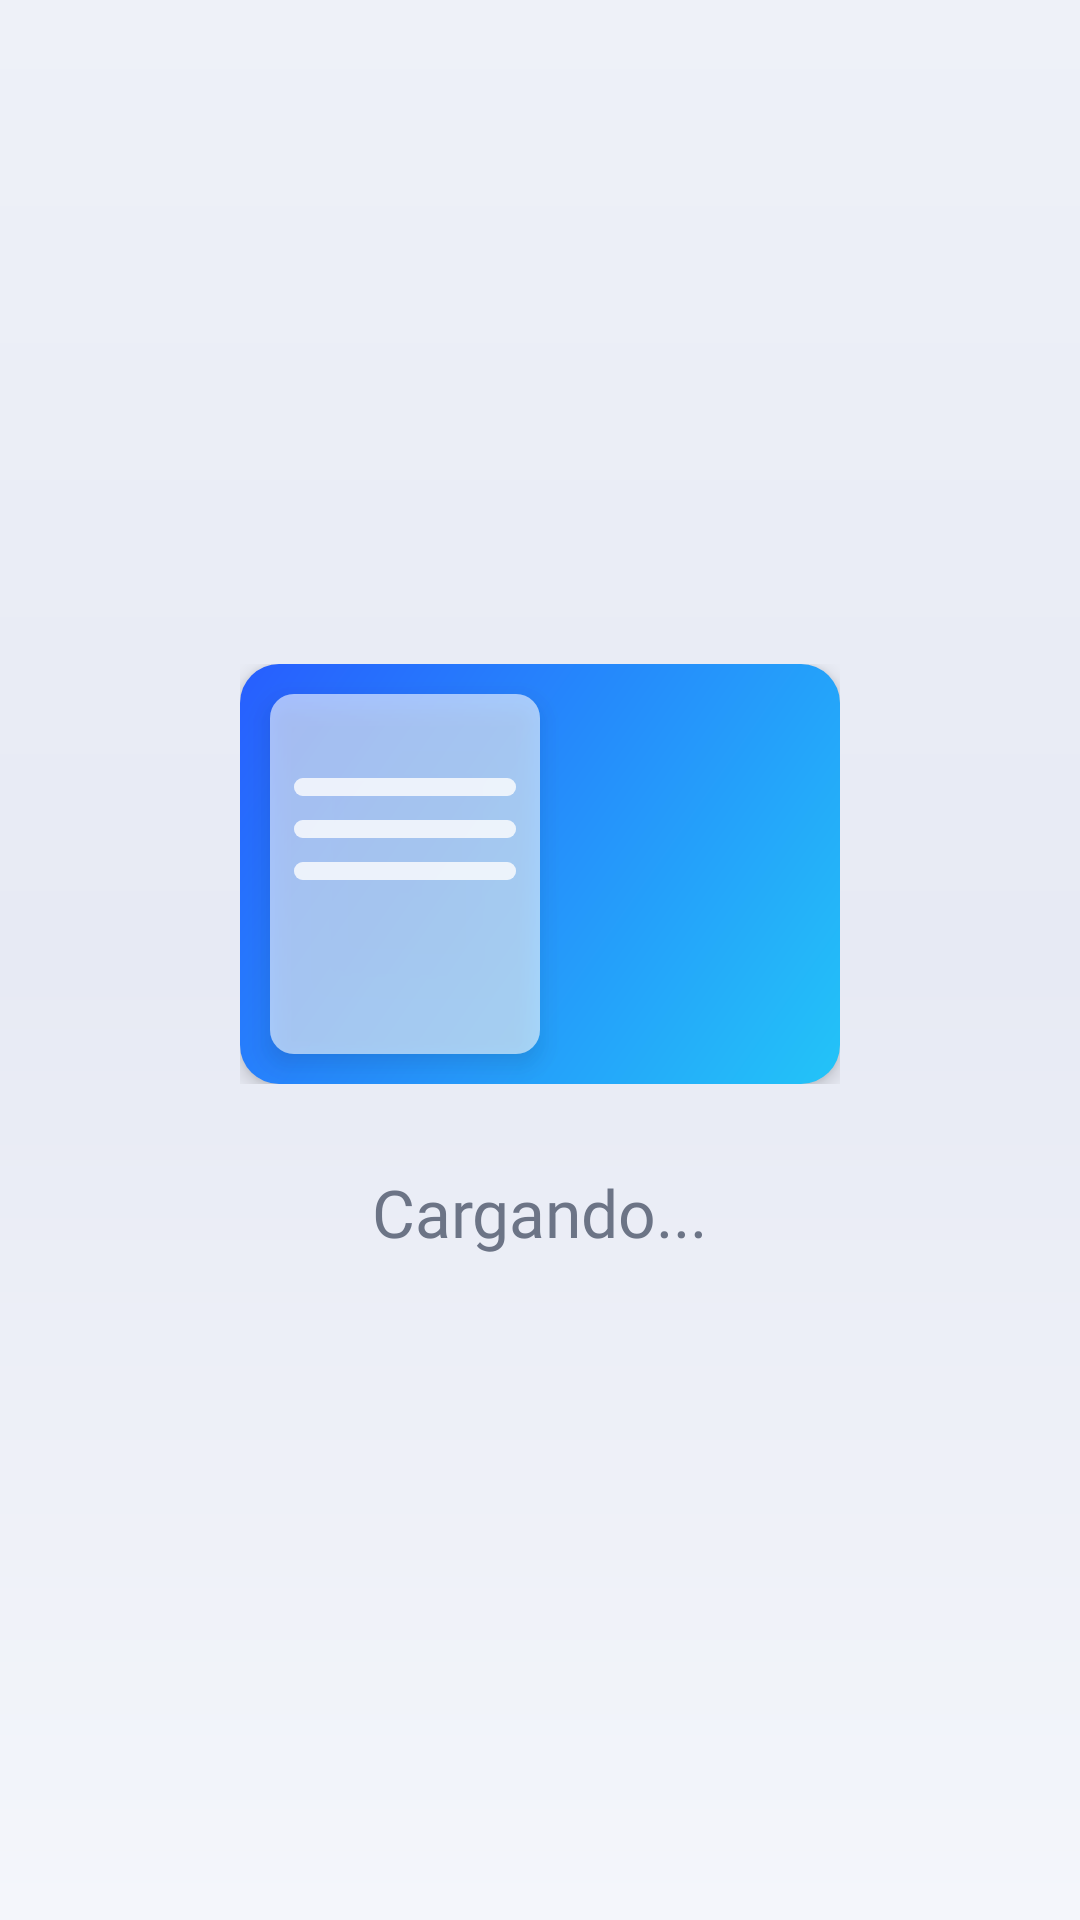

The Android layout XML behind this screen, and the referenced resources:
<!-- AndroidManifest.xml: application theme Theme.Aura -->
<!-- res/layout/activity_loading.xml -->
<?xml version="1.0" encoding="utf-8"?>
<RelativeLayout xmlns:android="http://schemas.android.com/apk/res/android"
    android:layout_width="match_parent"
    android:layout_height="match_parent"
    android:background="@drawable/bg_neon_dark"
    android:gravity="center">

    
    <View
        android:id="@+id/shadowLeft"
        android:layout_width="110dp"
        android:layout_height="22dp"
        android:layout_centerInParent="true"
        android:layout_marginBottom="30dp"
        android:alpha="0.35"
        android:background="#275EFE"
        android:rotation="-6" />

    
    <View
        android:id="@+id/shadowRight"
        android:layout_width="110dp"
        android:layout_height="22dp"
        android:layout_centerInParent="true"
        android:layout_marginBottom="30dp"
        android:alpha="0.35"
        android:background="#275EFE"
        android:rotation="6" />

    
    <FrameLayout
        android:id="@+id/bookFrame"
        android:layout_width="200dp"
        android:layout_height="140dp"
        android:layout_centerInParent="true">

        
        <LinearLayout
            android:layout_width="match_parent"
            android:layout_height="match_parent"
            android:background="@drawable/loader_book_bg"
            android:elevation="4dp"
            android:orientation="vertical" />

        
        <LinearLayout
            android:id="@+id/page1"
            android:layout_width="90dp"
            android:layout_height="120dp"
            android:layout_marginTop="10dp"
            android:layout_marginStart="10dp"
            android:background="@drawable/loader_page_shape"
            android:elevation="5dp"
            android:orientation="vertical" />

        
        <LinearLayout
            android:id="@+id/page2"
            android:layout_width="90dp"
            android:layout_height="120dp"
            android:layout_marginTop="10dp"
            android:layout_marginStart="10dp"
            android:alpha="0"
            android:background="@drawable/loader_page_fold"
            android:elevation="6dp"
            android:orientation="vertical"
            android:rotationY="180" />

        
        <LinearLayout
            android:id="@+id/page3"
            android:layout_width="90dp"
            android:layout_height="120dp"
            android:layout_marginTop="10dp"
            android:layout_marginStart="10dp"
            android:alpha="0"
            android:background="@drawable/loader_page_fold"
            android:elevation="7dp"
            android:orientation="vertical"
            android:rotationY="180" />

        
        <LinearLayout
            android:id="@+id/page4"
            android:layout_width="90dp"
            android:layout_height="120dp"
            android:layout_marginTop="10dp"
            android:layout_marginStart="10dp"
            android:alpha="0"
            android:background="@drawable/loader_page_fold"
            android:elevation="8dp"
            android:orientation="vertical"
            android:rotationY="180" />

        
        <LinearLayout
            android:id="@+id/page5"
            android:layout_width="90dp"
            android:layout_height="120dp"
            android:layout_marginTop="10dp"
            android:layout_marginStart="10dp"
            android:alpha="0"
            android:background="@drawable/loader_page_fold"
            android:elevation="9dp"
            android:orientation="vertical"
            android:rotationY="180" />

        
        <LinearLayout
            android:id="@+id/page6"
            android:layout_width="90dp"
            android:layout_height="120dp"
            android:layout_marginTop="10dp"
            android:layout_marginStart="10dp"
            android:alpha="1"
            android:background="@drawable/loader_page_shape"
            android:elevation="5dp"
            android:orientation="vertical"
            android:rotationY="0" />

    </FrameLayout>

    
    <TextView
        android:id="@+id/tvCargando"
        android:layout_width="wrap_content"
        android:layout_height="wrap_content"
        android:layout_below="@id/bookFrame"
        android:layout_centerHorizontal="true"
        android:layout_marginTop="28dp"
        android:fontFamily="@font/caveat_brush"
        android:text="Cargando..."
        android:textColor="#6C7486"
        android:textSize="22sp" />

</RelativeLayout>
<!-- resources referenced by this layout -->
<resources>
  <!-- drawable bg_neon_dark (drawable) -->
  ﻿<?xml version="1.0" encoding="utf-8"?>
  <shape xmlns:android="http://schemas.android.com/apk/res/android">
      <gradient
          android:angle="270"
          android:startColor="#EEF1F8"
          android:centerColor="#E7EAF4"
          android:endColor="#F4F6FB"
          android:type="linear" />
  </shape>
  <!-- drawable loader_book_bg (drawable) -->
  ﻿<?xml version="1.0" encoding="utf-8"?>
  <shape xmlns:android="http://schemas.android.com/apk/res/android"
      android:shape="rectangle">
      <gradient
          android:startColor="#23C4F8"
          android:endColor="#275EFE"
          android:angle="135"
          android:type="linear" />
      <corners android:radius="13dp" />
  </shape>
  <!-- drawable loader_page_fold (drawable) -->
  ﻿<?xml version="1.0" encoding="utf-8"?>
  <layer-list xmlns:android="http://schemas.android.com/apk/res/android">
      
      <item>
          <shape android:shape="rectangle">
              <solid android:color="#85FFFFFF" />
              <corners android:radius="8dp" />
          </shape>
      </item>
      
      <item
          android:top="28dp"
          android:left="8dp"
          android:right="8dp"
          android:bottom="86dp">
          <shape android:shape="rectangle">
              <solid android:color="#AAFFFFFF" />
              <corners android:radius="3dp" />
          </shape>
      </item>
      
      <item
          android:top="42dp"
          android:left="8dp"
          android:right="8dp"
          android:bottom="72dp">
          <shape android:shape="rectangle">
              <solid android:color="#AAFFFFFF" />
              <corners android:radius="3dp" />
          </shape>
      </item>
      
      <item
          android:top="56dp"
          android:left="8dp"
          android:right="8dp"
          android:bottom="58dp">
          <shape android:shape="rectangle">
              <solid android:color="#AAFFFFFF" />
              <corners android:radius="3dp" />
          </shape>
      </item>
  </layer-list>
  <!-- drawable loader_page_shape (drawable) -->
  ﻿<?xml version="1.0" encoding="utf-8"?>
  <layer-list xmlns:android="http://schemas.android.com/apk/res/android">
      
      <item>
          <shape android:shape="rectangle">
              <solid android:color="#5CFFFFFF" />
              <corners android:radius="8dp" />
          </shape>
      </item>
      
      <item
          android:top="28dp"
          android:left="8dp"
          android:right="8dp"
          android:bottom="86dp">
          <shape android:shape="rectangle">
              <solid android:color="#8AFFFFFF" />
              <corners android:radius="3dp" />
          </shape>
      </item>
      
      <item
          android:top="42dp"
          android:left="8dp"
          android:right="8dp"
          android:bottom="72dp">
          <shape android:shape="rectangle">
              <solid android:color="#8AFFFFFF" />
              <corners android:radius="3dp" />
          </shape>
      </item>
      
      <item
          android:top="56dp"
          android:left="8dp"
          android:right="8dp"
          android:bottom="58dp">
          <shape android:shape="rectangle">
              <solid android:color="#8AFFFFFF" />
              <corners android:radius="3dp" />
          </shape>
      </item>
  </layer-list>
  <style name="Theme.Aura" parent="Base.Theme.Aura" />
  <style name="Base.Theme.Aura" parent="Theme.Material3.DayNight.NoActionBar">
          <item name="colorPrimary">@color/aura_btn_fill</item>
          <item name="colorOnPrimary">@color/white</item>
          <item name="android:windowBackground">@color/aura_card_bg</item>
      </style>
  <color name="aura_btn_fill">#DC284F</color>
  <color name="white">#FFFFFFFF</color>
  <color name="aura_card_bg">#F7F8FC</color>
</resources>
